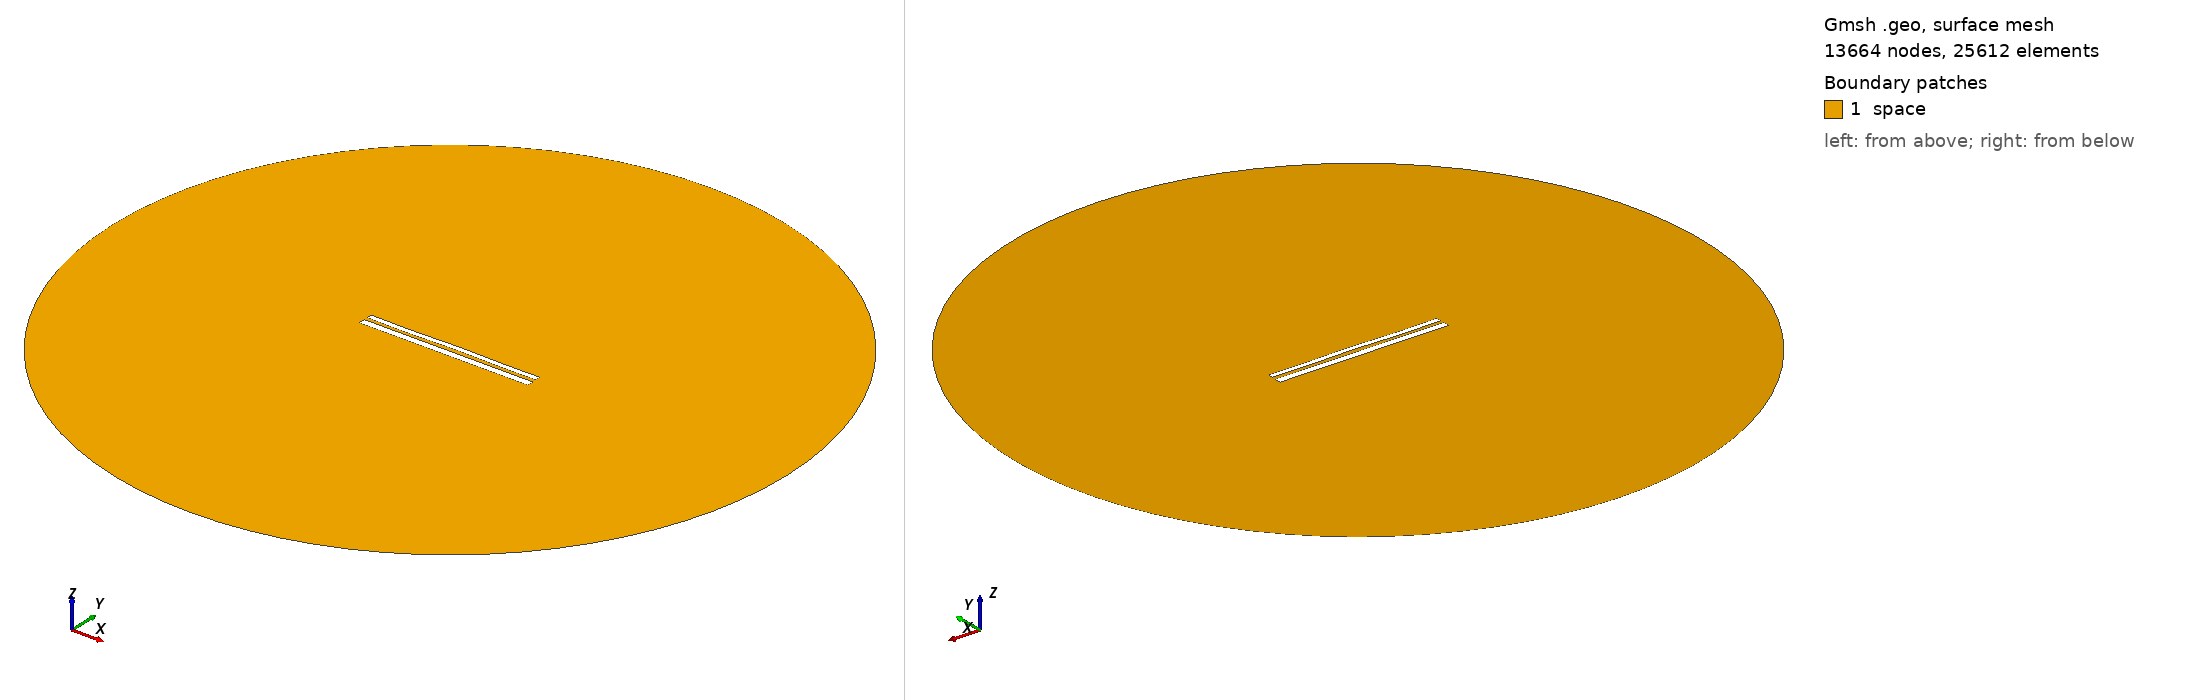

Gmsh geometry script, surface-meshed: 13664 nodes, 25612 surface elements. Boundary patches (legend numbers): 1 space. Left view from above one corner, right view from below the opposite corner. Legend entries are the model's physical surfaces. The drawing asked Gmsh for element sizes between 1% and 20% of the model's largest extent; the script's own settings can give other sizes.

=== 10456.geo (drawn) ===
//---------------------------------------
// Geometry kernel
//---------------------------------------

SetFactory("OpenCASCADE");



//---------------------------------------
// Parameters of the geometry
//---------------------------------------

// Overetch of the upper plate
overetch = 0.375;

// Distance between the plates
distance = 1.75;

// Discretization over the x axis (for the deformation)
nx = 50; 

// Length of the plate
L = 100 - overetch; 

// Number of modes
n = 4; 

// 1st mode coefficient
coeff(1) = 0.07499999999999998;
beta(1) = 0.596864 * 3.1415926535 / L;

// 2nd mode coefficient
coeff(2) = 0.07499999999999998;
beta(2) = 1.49418 * 3.1415926535 / L;

// 3rd mode coefficient
coeff(3) = -0.075;
beta(3) = 2.50025 * 3.1415926535 / L;

// 4th mode coefficient
coeff(4) = -0.15;
beta(4) = 3.49999 * 3.1415926535 / L;



//---------------------------------------
// Upper plate (deformed rectangle)
//---------------------------------------

// Coordiantes of the upper plate
xmin = -50;
xmax = 50 - overetch;

// Height of the upper plate
yheight = 4 - 2 * overetch;

// Indexes of the points
UpperID[] = {};
LowerID[] = {};
LeftID[] = {};
RightID[] = {};

// Point index
p = 1;

// Horizontal edges
For i In {1:nx}
    x = xmin + (i-1)*(xmax - xmin)/(nx-1);

    y_bottom = distance / 2 + overetch;
    For j In {1:n}
        C = (Cosh(beta(j)*L) + Cos(beta(j)*L)) / (Sinh(beta(j)*L) + Sin(beta(j)*L));
        y_bottom  = y_bottom + coeff(j) * (Cosh(beta(j)*(x+50)) - Cos(beta(j)*(x+50)) - C * (Sinh(beta(j)*(x+50)) - Sin(beta(j)*(x+50))));
    EndFor

    y_top = y_bottom + yheight;

    Point(p) = {x, y_top, 0, 1.0};
    UpperID[i] = p;
    p = p + 1;

    Point(p) = {x, y_bottom, 0, 1.0};
    LowerID[i] = p;
    p = p + 1;
EndFor

// Create point lists
UpperPts[] = {}; LowerPts[] = {};
For i In {1:nx}
  UpperPts[] += {UpperID[i]};
  LowerPts[] += {LowerID[i]};
EndFor

// Build splines
Spline(1) = {UpperPts[]};
Spline(2) = {LowerPts[]};
Line(3) = {LowerPts[nx-1], UpperPts[nx-1]};
Line(4) = {LowerPts[0], UpperPts[0]};

// Build the plane surface
Curve Loop(1) = {2, 3, -1, -4};
Plane Surface(1) = {1};



//---------------------------------------
// Lower plate (rectangle)
//---------------------------------------

// Vertices
Point(1001) = {-50, -1, 0, 1.0};
Point(1002) = { 50, -1, 0, 1.0};
Point(1003) = { 50,  -5, 0, 1.0};
Point(1004) = {-50,  -5, 0, 1.0};

// Edges
Line(5) = {1001, 1002};
Line(6) = {1002, 1003};
Line(7) = {1003, 1004};
Line(8) = {1004, 1001};

// Plane surface
Line Loop(2) = {5, 6, 7, 8};
Plane Surface(2) = {2}; 



//---------------------------------------
// Outer (fictious) boundary
//---------------------------------------

// Points
Point(1005) = {0, 0, 0};       // Center
Point(1006) = {200, 0, 0};     // Start point
Point(1007) = {0, 200, 0};     // 90 degrees
Point(1008) = {-200, 0, 0};    // 180 degrees
Point(1009) = {0, -200, 0};    // 270 degrees

// Circle arcs (each needs start, center, end)
Circle(9) = {1006, 1005, 1007};
Circle(10) = {1007, 1005, 1008};
Circle(11) = {1008, 1005, 1009};
Circle(12) = {1009, 1005, 1006};

// Plane surface for the entire domain
Curve Loop(3) = {9, 10, 11, 12};
Surface(3) = {3};

// Subtract the plates from the whole domain to obtain the actual domain where we want to solve the equations
BooleanDifference{ Surface{3}; Delete; }{ Surface{1}; Surface{2}; Delete; }




//---------------------------------------
// Transfinite Lines/Curves
//---------------------------------------

// Set the number of points on the boundaries
r = 7;

// Plates
Transfinite Curve {1, 2} = 50*r Using Progression 1;
Transfinite Curve {3, 4} = 2*r Using Progression 1;
Transfinite Line {5, 7} = 50*r Using Progression 1;
Transfinite Line {6, 8} = 2*r Using Progression 1;

// Outer boundary
Transfinite Line {9, 10, 11, 12} = 20 Using Progression 1;



//---------------------------------------
// Physical groups
//---------------------------------------                

// Physical curves (boundaries)
Physical Line("force_segment", 10) = {2};
Physical Line("upper_plate", 11) = {1, 3, 4};
Physical Line("lower_plate", 12) = {5, 6, 7, 8};
Physical Line("boundary", 20) = {9, 10, 11, 12};

// Physical Surfaces
Physical Surface("space", 30) = {3};



//---------------------------------------
// 6. Generate the Mesh
//---------------------------------------

// 2D mesh generation
Mesh 2;
